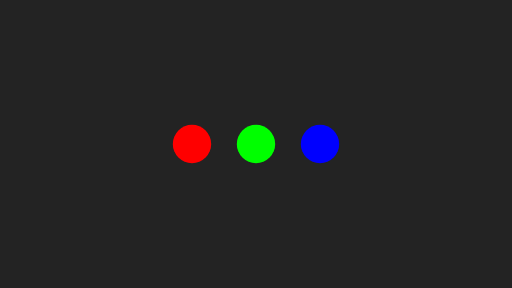
t = 0.00 s
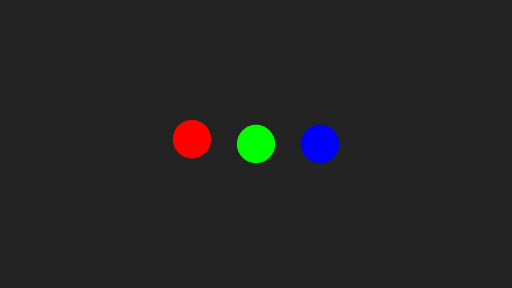
t = 0.25 s
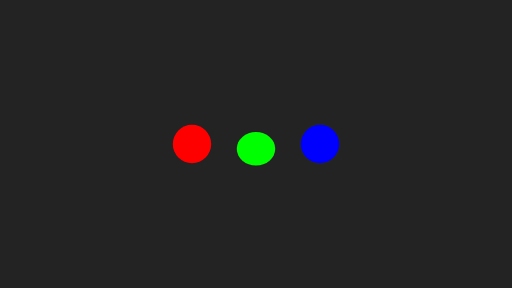
t = 0.48 s
t = 0.73 s: frame unchanged from t = 0.48 s, image omitted
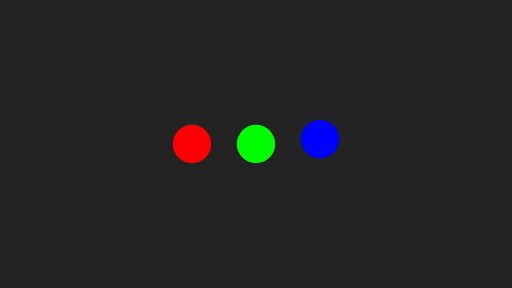
t = 0.95 s
t = 1.20 s: frame unchanged from t = 0.00 s, image omitted

The animated SVG that drew these frames (rendered in a browser with its animation timeline set to each time). Animation: 6 SMIL elements (animate=6); one cycle of 1.20 s.

<svg xmlns="http://www.w3.org/2000/svg" viewBox="0 0 160 90"><path d="M0 0h160v90H0z" fill="#232323"/><ellipse cx="60" cy="45" rx="6" ry="6" fill="red"><animate id="A" attributeName="cy" begin="0s;C.end" values="45;47;40;47;45" dur="0.4s"/><animate attributeName="ry" begin="0s;C.end" values="6;5;7;5;6" dur="0.4s"/></ellipse><ellipse cx="80" cy="45" rx="6" ry="6" fill="#0f0"><animate id="B" attributeName="cy" begin="A.end" values="45;47;40;47;45" dur="0.4s"/><animate attributeName="ry" begin="A.end" values="6;5;7;5;6" dur="0.4s"/></ellipse><ellipse cx="100" cy="45" rx="6" ry="6" fill="#00f"><animate id="C" attributeName="cy" begin="B.end" values="45;47;40;47;45" dur="0.4s"/><animate attributeName="ry" begin="B.end" values="6;5;7;5;6" dur="0.4s"/></ellipse></svg>
